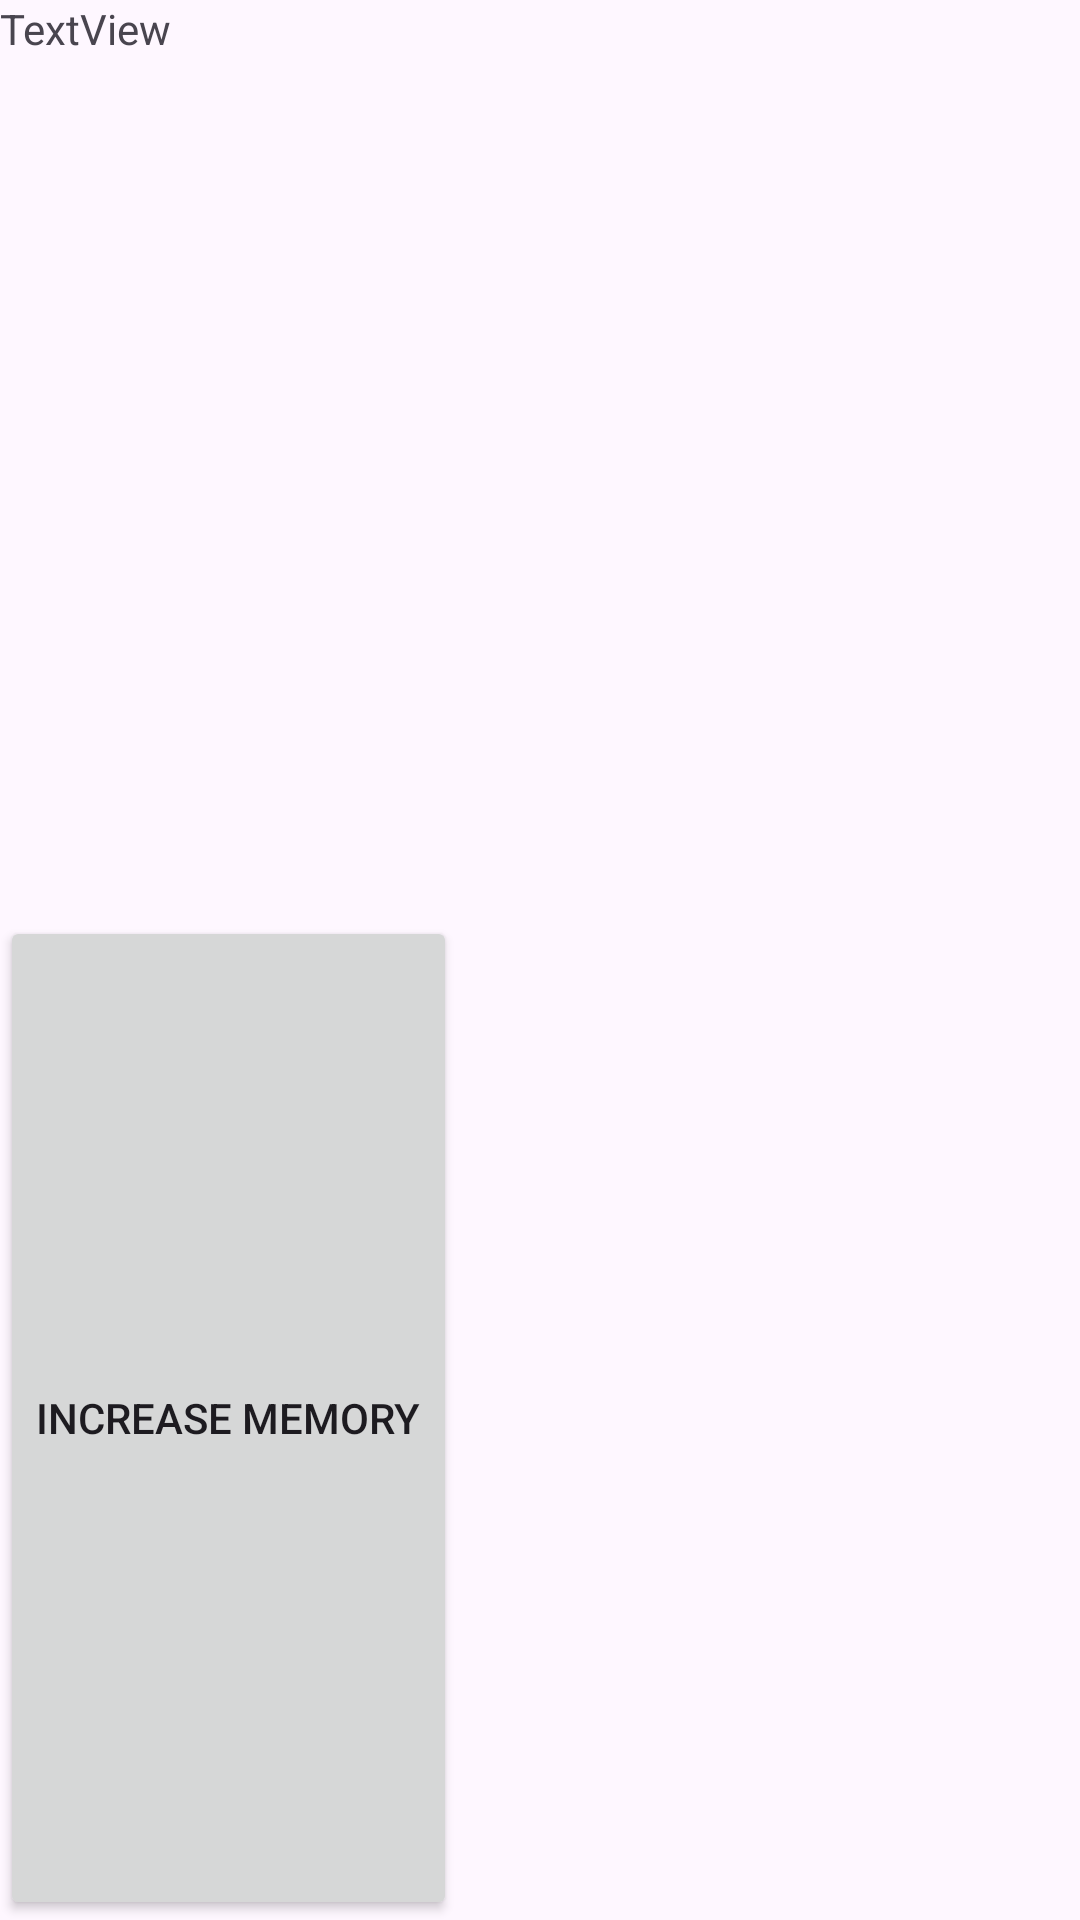

Write the Android layout XML for this screen, with the resource values it uses.
<!-- AndroidManifest.xml: application theme Theme.AppWithConfigurationByDaggerScopes -->
<!-- res/layout/fragment_only_memory.xml -->
<?xml version="1.0" encoding="utf-8"?>
<LinearLayout xmlns:android="http://schemas.android.com/apk/res/android"
    android:layout_width="match_parent"
    android:layout_height="wrap_content"
    android:orientation="vertical">

    <TextView
        android:id="@+id/memoryCountDetailsText"
        android:layout_width="wrap_content"
        android:layout_height="wrap_content"
        android:layout_weight="1"
        android:text="TextView" />

    <Button
        android:id="@+id/memoryCountDetailsButton"
        android:layout_width="wrap_content"
        android:layout_height="wrap_content"
        android:layout_weight="1"
        android:text="Increase memory" />
</LinearLayout>
<!-- resources referenced by this layout -->
<resources>
  <style name="Theme.AppWithConfigurationByDaggerScopes" parent="Base.Theme.AppWithConfigurationByDaggerScopes" />
  <style name="Base.Theme.AppWithConfigurationByDaggerScopes" parent="Theme.Material3.DayNight.NoActionBar">
          
          
      </style>
</resources>
